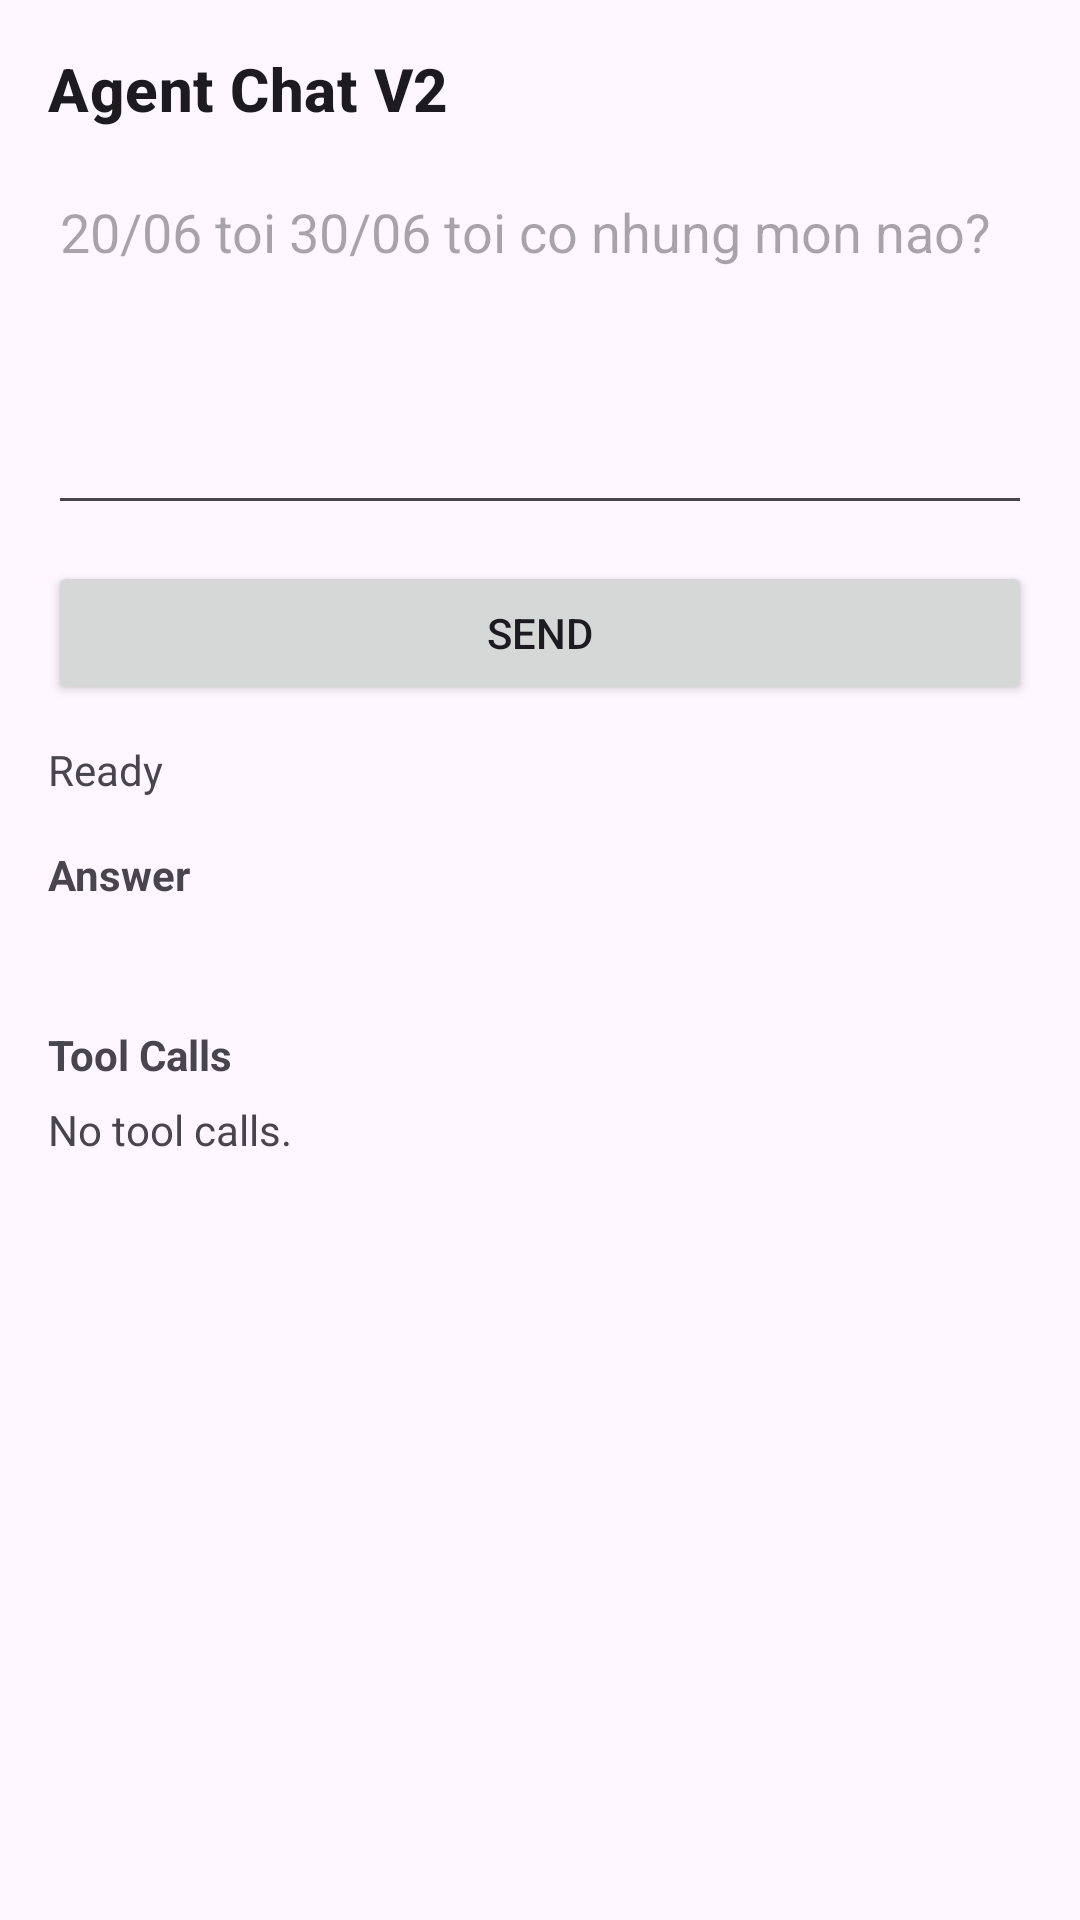

Reconstruct the res/layout file that produces this screen, plus the resources it refers to.
<!-- AndroidManifest.xml: application theme Theme.TieuLuanAndroids -->
<!-- res/layout/fragment_agent_chat_v2.xml -->
<?xml version="1.0" encoding="utf-8"?>
<ScrollView xmlns:android="http://schemas.android.com/apk/res/android"
    android:layout_width="match_parent"
    android:layout_height="match_parent"
    android:fillViewport="true">

    <LinearLayout
        android:layout_width="match_parent"
        android:layout_height="wrap_content"
        android:orientation="vertical"
        android:padding="16dp">

        <TextView
            android:id="@+id/text_agent_chat_title"
            android:layout_width="match_parent"
            android:layout_height="wrap_content"
            android:text="Agent Chat V2"
            android:textAppearance="@style/TextAppearance.MaterialComponents.Headline6"
            android:textStyle="bold" />

        <EditText
            android:id="@+id/edit_agent_message"
            android:layout_width="match_parent"
            android:layout_height="120dp"
            android:layout_marginTop="12dp"
            android:gravity="top|start"
            android:hint="20/06 toi 30/06 toi co nhung mon nao?"
            android:inputType="textMultiLine|textCapSentences"
            android:minLines="4" />

        <LinearLayout
            android:layout_width="match_parent"
            android:layout_height="wrap_content"
            android:layout_marginTop="12dp"
            android:orientation="horizontal">

            <Button
                android:id="@+id/button_send_agent_chat"
                android:layout_width="0dp"
                android:layout_height="wrap_content"
                android:layout_weight="1"
                android:text="Send" />

            <Button
                android:id="@+id/button_confirm_agent_chat"
                android:layout_width="0dp"
                android:layout_height="wrap_content"
                android:layout_marginStart="8dp"
                android:layout_weight="1"
                android:text="Confirm Run"
                android:visibility="gone" />
        </LinearLayout>

        <TextView
            android:id="@+id/text_agent_state"
            android:layout_width="match_parent"
            android:layout_height="wrap_content"
            android:layout_marginTop="12dp"
            android:text="Ready" />

        <TextView
            android:id="@+id/text_agent_answer_label"
            android:layout_width="match_parent"
            android:layout_height="wrap_content"
            android:layout_marginTop="16dp"
            android:text="Answer"
            android:textStyle="bold" />

        <TextView
            android:id="@+id/text_agent_answer"
            android:layout_width="match_parent"
            android:layout_height="wrap_content"
            android:layout_marginTop="6dp"
            android:text="" />

        <TextView
            android:id="@+id/text_agent_tool_calls_label"
            android:layout_width="match_parent"
            android:layout_height="wrap_content"
            android:layout_marginTop="16dp"
            android:text="Tool Calls"
            android:textStyle="bold" />

        <TextView
            android:id="@+id/text_agent_tool_calls"
            android:layout_width="match_parent"
            android:layout_height="wrap_content"
            android:layout_marginTop="6dp"
            android:text="No tool calls." />

    </LinearLayout>
</ScrollView>
<!-- resources referenced by this layout -->
<resources>
  <style name="Theme.TieuLuanAndroids" parent="Base.Theme.TieuLuanAndroids" />
  <style name="Base.Theme.TieuLuanAndroids" parent="Theme.Material3.DayNight.NoActionBar">
          
          
      </style>
</resources>
